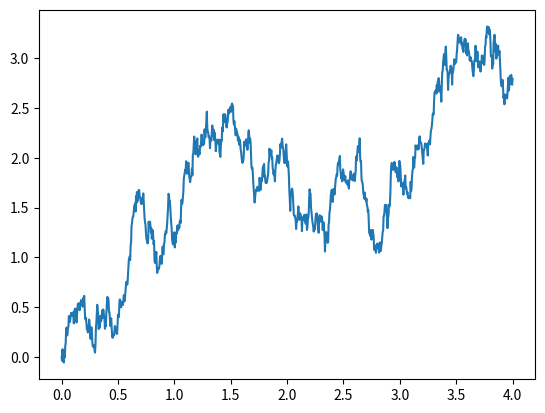

Reproduce this figure in Python.
import numpy as np
import numpy.random as sim
import matplotlib.pyplot as plt

T=4
n=1000
N=1 # nombre de trajectoirs
pas =T/n

B=np.zeros((n+1,N))
#Bt0=0 déja initialisé avec la matrice B.zero

for j in range(N):
    for i in range(1,n+1):
        B[i,j]=B[i-1,j]+np.sqrt(pas)*sim.randn()

dates=np.linspace(0,T,n+1) # n+1 dates
graph=plt.plot(dates,B)
plt.show()